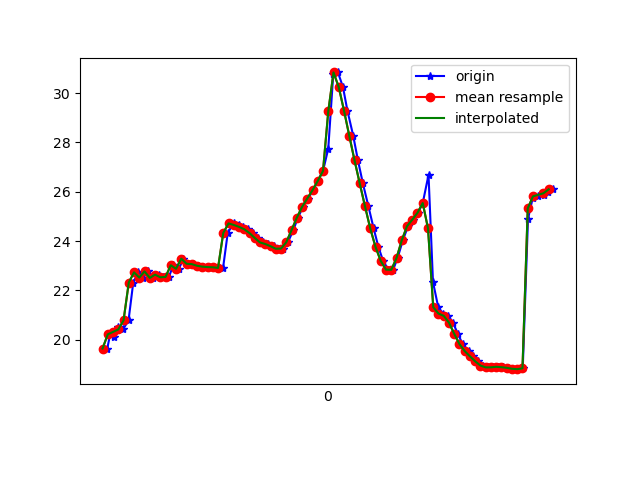

Values plotted in this chart, from the file beside it:
1618192173318, 887836263132337, 19.643778, 19.097826, -22.50067
1618192173329, 887836282363107, 20.22, 19.91, -22.11
1618192173344, 887836301593877, 20.11, 19.74, -21.96
1618192173358, 887836320824647, 20.53, 20.46, -21.7
1618192173378, 887836340055417, 20.42, 20.28, -21.6
1618192173399, 887836359286187, 20.78, 19.89, -23.6
1618192173417, 887836378516957, 22.32, 20.91, -21.35
1618192173436, 887836397747727, 22.73, 21.38, -20.78
1618192173455, 887836416978497, 22.52, 21.22, -20.97
1618192173474, 887836436209267, 22.77, 21.27, -20.2
1618192173494, 887836455440037, 22.51, 21.23, -20.77
1618192173514, 887836474670807, 22.64, 21.17, -20.25
1618192173531, 887836493901577, 22.53, 21.72, -21.17
1618192173553, 887836513132347, 22.55, 21.51, -20.7
1618192173569, 887836532363117, 23.02, 22.54, -20.64
1618192173591, 887836551593887, 22.88, 22.25, -20.39
1618192173608, 887836570824657, 23.29, 22.66, -19.81
1618192173625, 887836590055427, 23.08, 22.53, -20.32
1618192173646, 887836609286197, 23.07, 22.36, -20.25
1618192173664, 887836628516967, 23, 22.25, -20.25
1618192173683, 887836647747737, 22.96, 22.19, -20.2
1618192173700, 887836666978507, 22.95, 22.16, -20.13
1618192173722, 887836686209277, 22.94, 22.13, -20
1618192173740, 887836705440047, 22.93, 22.07, -19.87
1618192173759, 887836724670817, 22.9, 22, -19.71
1618192173777, 887836743901587, 24.33, 21.82, -20.38
1618192173799, 887836763132357, 24.72, 21.86, -19.36
1618192173818, 887836782363127, 24.65, 21.79, -19.19
1618192173834, 887836801593897, 24.57, 21.69, -19.02
1618192173856, 887836820824667, 24.48, 21.49, -18.91
1618192173873, 887836840055437, 24.32, 21.05, -18.99
1618192173892, 887836859286207, 24.13, 20.27, -19.26
1618192173910, 887836878516977, 23.94, 19.32, -19.82
1618192173930, 887836897747747, 23.88, 18.44, -20.84
1618192173952, 887836916978517, 23.79, 17.34, -22.46
1618192173967, 887836936209287, 23.69, 15.94, -24.55
1618192173988, 887836955440057, 23.7, 14.58, -27.13
1618192174006, 887836974670827, 23.95, 13.42, -30.18
1618192174027, 887836993901597, 24.44, 12.36, -33.51
1618192174044, 887837013132367, 24.94, 11.16, -36.96
1618192174064, 887837032363137, 25.38, 9.802, -40.32
1618192174083, 887837051593907, 25.72, 8.346, -43.59
1618192174103, 887837070824677, 26.06, 6.901, -46.65
1618192174120, 887837090055447, 26.44, 5.568, -49.5
1618192174140, 887837109286217, 26.84, 4.4, -52.18
1618192174160, 887837128516987, 27.75, 2.926, -57.77
1618192174179, 887837147747757, 30.76, 2.569, -57.25
1618192174197, 887837166978527, 30.84, 1.664, -59.76
1618192174216, 887837186209297, 30.24, 0.4458, -62.42
1618192174233, 887837205440067, 29.29, -0.8739, -64.91
1618192174255, 887837224670837, 28.27, -2.059, -67.05
1618192174273, 887837243901607, 27.28, -3.145, -68.74
1618192174292, 887837263132377, 26.33, -4.122, -69.96
1618192174313, 887837282363147, 25.41, -4.951, -70.74
1618192174333, 887837301593917, 24.51, -5.603, -71.06
1618192174351, 887837320824687, 23.76, -6.025, -70.89
1618192174369, 887837340055457, 23.19, -6.164, -70.27
1618192174389, 887837359286227, 22.84, -5.929, -69.2
1618192174407, 887837378516997, 22.84, -5.404, -67.49
1618192174424, 887837397747767, 23.31, -4.547, -65.01
1618192174444, 887837416978537, 24.03, -3.455, -61.77
... 30 more rows
